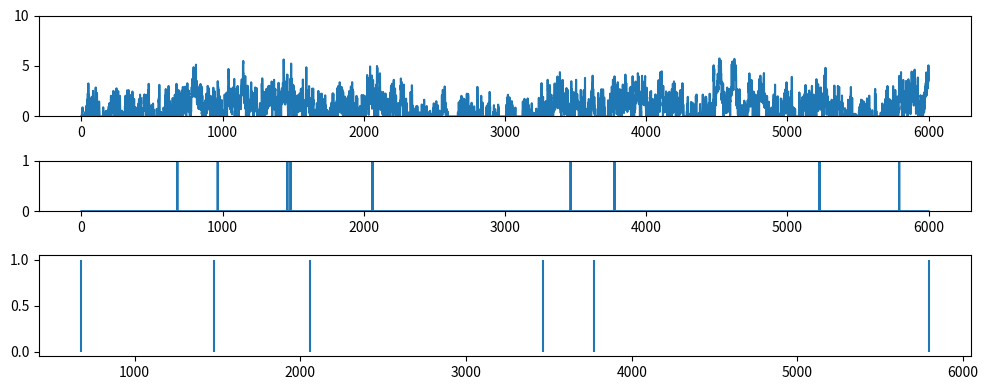
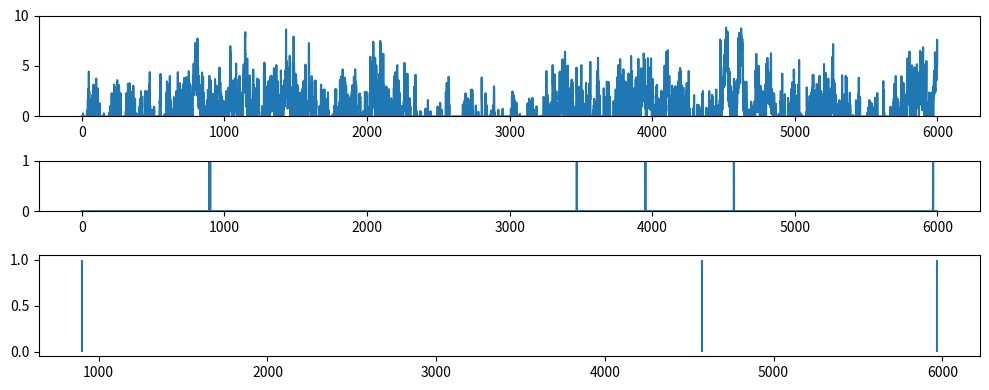

Write Python code to recreate these figures, in order.
import numpy as np
from scipy import signal as ss
from scipy.stats import zscore
import matplotlib.pyplot as plt

def make_noise(num_traces=10, num_samples=1000, scale=2):
    np.random.seed(1)
    
    num_samples = num_samples+2000
    # Normalised Frequencies
    # fv = np.linspace(0, 1, 40)
    # Amplitudes Of '1/f'                                
    # a = 1/(1+2*fv)                
    # Filter Numerator Coefficients              
    # b = ss.firls(43, fv, a)                                   

    B = [0.049922035, -0.095993537, 0.050612699, -0.004408786]
    A = [1, -2.494956002,   2.017265875,  -0.522189400]

    invfn = np.zeros((num_traces,num_samples))

    for i in np.arange(0,num_traces):
        # Create White Noise
        wn = np.random.normal(loc=1, scale=scale, size=num_samples)  # scale=0.5
        # Create '1/f' Noise
        invfn[i,:] = zscore(ss.lfilter(B, A, wn))                          

    return invfn[:,2000:]

for scale in [0.5,5]:
    sample_list = make_noise(num_traces=10, num_samples=6000, scale=scale)

    sample = sample_list[2]
    print(np.mean(sample))
    # plt.figure()
    # plt.plot(sample)

    sample[sample<0] = 0
    sample = sample/np.mean(sample)

    spk_rnd = np.random.default_rng(42)
    FREQ_EXC = 1
    
    counts = spk_rnd.poisson(FREQ_EXC/1000 * sample)
    print(np.mean(sample))
    plt.subplots(figsize=(10, 4), nrows=3, ncols=1, gridspec_kw={'height_ratios': [2, 1, 2]})
    plt.subplot(3,1,1)
    plt.ylim(0, 10)
    plt.plot(sample)
    plt.subplot(3,1,2)
    plt.ylim(0, 1)
    plt.plot(counts)
    plt.subplot(3,1,3)
    spike_train_bg = np.where(counts >= 1)[0] # ndarray
    mask = spk_rnd.choice([True, False], size=spike_train_bg.shape, p=[0.5, 0.5])
    spike_train_bg = spike_train_bg[mask]
    plt.vlines(spike_train_bg, 0, 1, color='C0')
    print(spike_train_bg)
    plt.tight_layout()

plt.show()
